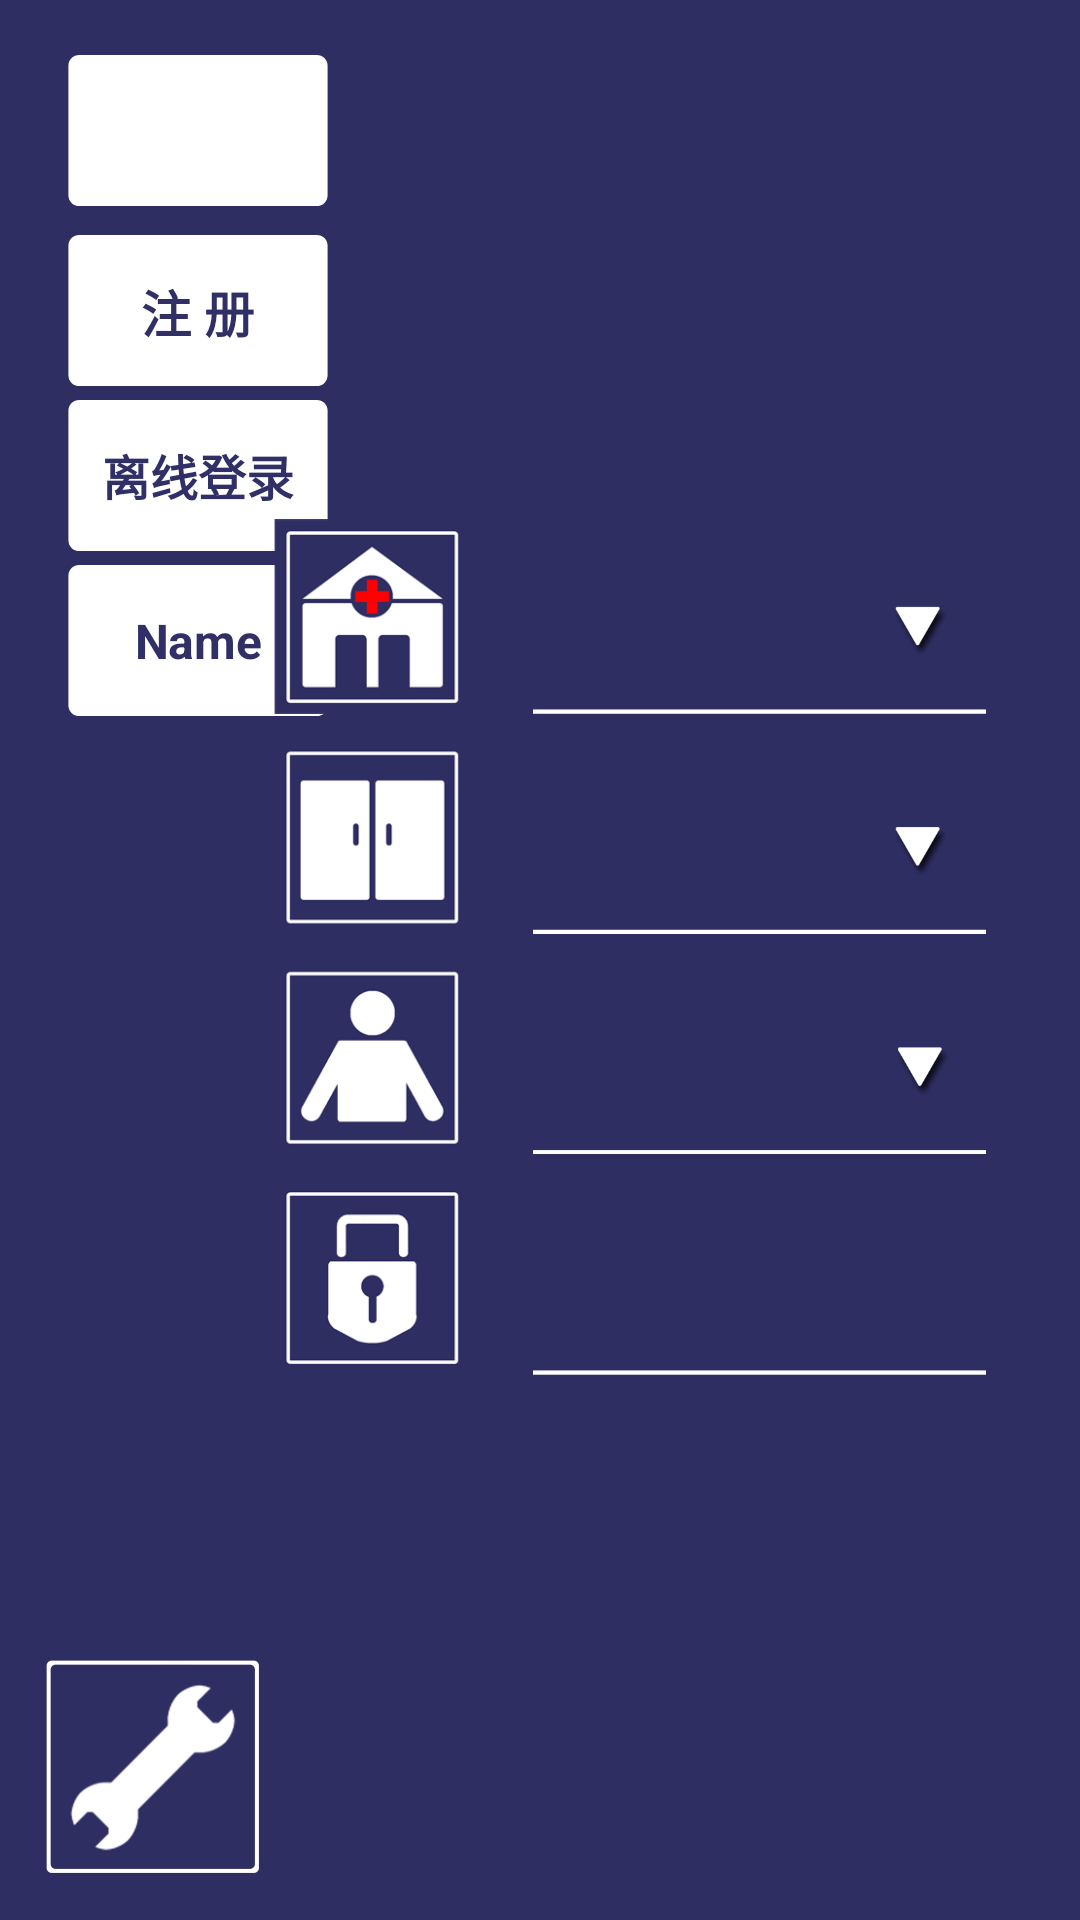

Write the Android layout XML for this screen, with the resource values it uses.
<!-- AndroidManifest.xml: application theme AppTheme -->
<!-- res/layout/frgm_login.xml -->
<?xml version="1.0" encoding="utf-8"?>
<LinearLayout xmlns:android="http://schemas.android.com/apk/res/android"
    android:layout_width="match_parent"
    android:layout_height="match_parent"
    android:orientation="vertical"
    android:background="@color/background">

    
  <FrameLayout
      android:layout_width="match_parent"
      android:layout_height="match_parent"
      android:focusable="true"
      android:focusableInTouchMode="true"
      >


      <FrameLayout
          android:layout_width="wrap_content"
          android:layout_height="wrap_content"
          android:layout_gravity="left|top"
          android:layout_marginLeft="@dimen/FrameMargin"
          android:layout_marginTop="@dimen/FrameMargin">

        <Spinner
            android:id="@+id/login_sp_language"
            android:layout_width="110dp"
            android:layout_height="@dimen/loginBtnHeight"
            android:layout_gravity="top|left"
            android:background="@drawable/btn"
            android:scaleX="@dimen/LayoutScale"
            android:scaleY="@dimen/LayoutScale"/>

        <TextView
            android:id="@+id/login_tv_register"
            android:layout_width="110dp"
            android:layout_height="@dimen/loginBtnHeight"
            android:layout_marginTop="60dp"
            android:layout_gravity="top|left"
            android:text="@string/register"
            android:gravity="center"
            android:textSize="21dp"
            android:textStyle="bold"
            android:textColor="@color/uitvcolorB"
            android:background="@drawable/btn"
            android:scaleX="@dimen/LayoutScale"
            android:scaleY="@dimen/LayoutScale"/>

      <TextView
          android:id="@+id/login_tv_local"
          android:layout_width="110dp"
          android:layout_height="@dimen/loginBtnHeight"
          android:layout_marginTop="115dp"
          android:layout_gravity="top|left"
          android:text="@string/locallogin"
          android:gravity="center"
          android:textSize="20dp"
          android:textStyle="bold"
          android:textColor="@color/uitvcolorB"
          android:background="@drawable/btn"
          android:scaleX="@dimen/LayoutScale"
          android:scaleY="@dimen/LayoutScale"/>

      <TextView
          android:id="@+id/login_tv_name"
          android:layout_width="110dp"
          android:layout_height="@dimen/loginBtnHeight"
          android:layout_marginTop="170dp"
          android:layout_gravity="top|left"
          android:text="Name"
          android:gravity="center"
          android:textSize="20dp"
          android:textStyle="bold"
          android:textColor="@color/uitvcolorB"
          android:background="@drawable/btn"
          android:scaleX="@dimen/LayoutScale"
          android:scaleY="@dimen/LayoutScale"/>

  </FrameLayout>

      <ImageView
          android:id="@+id/login_img_shutdown"
          android:layout_width="@dimen/bottomSize"
          android:layout_height="@dimen/bottomSize"
          android:layout_gravity="bottom"
          android:layout_marginLeft="@dimen/FrameMargin"
          android:layout_marginBottom="@dimen/FrameMargin"
          android:src="@drawable/ico_settings"/>

      <ImageView
          android:id="@+id/login_img_restart"
          android:layout_width="@dimen/bottomSize"
          android:layout_height="@dimen/bottomSize"
          android:layout_gravity="bottom"
          android:layout_marginLeft="170dp"
          android:layout_marginBottom="35dp"
          android:visibility="gone"
          android:src="@drawable/img_refresh"/>


          <LinearLayout
              android:layout_width="wrap_content"
              android:layout_height="wrap_content"
              android:layout_gravity="center"
              android:layout_marginLeft="30dp"
              android:orientation="vertical"
              android:scaleX="0.9"
              android:scaleY="0.9">

      <LinearLayout
          android:layout_width="wrap_content"
          android:layout_height="wrap_content"
          android:orientation="vertical"
          android:scaleX="@dimen/LayoutScale"
          android:scaleY="@dimen/LayoutScale">

              <LinearLayout
                  android:layout_width="match_parent"
                  android:layout_height="wrap_content"
                  android:gravity="center"
                  android:layout_marginBottom="12dp"
                  android:orientation="horizontal">

                  <ImageView
                      android:layout_width="90dp"
                      android:layout_height="90dp"
                      android:layout_marginRight="30dp"
                      android:src="@drawable/ico_hospital"/>

                  <FrameLayout
                      android:layout_width="wrap_content"
                      android:layout_height="wrap_content"
                      android:background="@drawable/stroke_edit">

                      <Spinner
                          android:id="@+id/login_sp_info_hospital"
                          android:layout_width="490dp"
                          android:layout_height="90dp"
                          android:textAlignment="center"
                          />

                      <ImageView
                          android:layout_width="40dp"
                          android:layout_height="40dp"
                          android:layout_marginTop="30dp"
                          android:layout_marginRight="10dp"
                          android:layout_gravity="right"
                          android:src="@drawable/ico_spin"/>

                  </FrameLayout>

              </LinearLayout>

              <LinearLayout
                  android:layout_width="match_parent"
                  android:layout_height="wrap_content"
                  android:gravity="center"
                  android:layout_marginBottom="12dp"
                  android:orientation="horizontal">

                  <ImageView
                      android:layout_width="90dp"
                      android:layout_height="90dp"
                      android:layout_marginRight="30dp"
                      android:src="@drawable/ico_department"/>

                  <FrameLayout
                      android:layout_width="wrap_content"
                      android:layout_height="wrap_content"
                      android:background="@drawable/stroke_edit">

                      <Spinner
                          android:id="@+id/login_sp_info_department"
                          android:layout_width="490dp"
                          android:layout_height="90dp"
                          android:textAlignment="center"/>

                      <ImageView
                          android:layout_width="40dp"
                          android:layout_height="40dp"
                          android:layout_marginTop="30dp"
                          android:layout_marginRight="10dp"
                          android:layout_gravity="right"
                          android:src="@drawable/ico_spin"/>

                  </FrameLayout>

              </LinearLayout>


              <LinearLayout
                  android:layout_width="match_parent"
                  android:layout_height="wrap_content"
                  android:gravity="center"
                  android:layout_marginBottom="12dp"
                  android:orientation="horizontal">

                  <ImageView
                      android:layout_width="90dp"
                      android:layout_height="90dp"
                      android:layout_marginRight="30dp"
                      android:src="@drawable/ico_name"/>

                  <FrameLayout
                      android:layout_width="wrap_content"
                      android:layout_height="wrap_content"
                      android:background="@drawable/stroke_edit">

                      <Spinner
                          android:id="@+id/login_sp_info_name"
                          android:layout_width="490dp"
                          android:layout_height="90dp"
                          android:textAlignment="center"/>

                      <EditText
                          android:id="@+id/login_edit_info_name"
                          android:layout_width="340dp"
                          android:layout_height="90dp"
                          android:layout_marginLeft="47dp"
                          android:textColor="@color/uitvcolor"
                          android:textAlignment="center"
                          android:textSize="27dp"
                          android:background="#00000000"
                          />

                      <ImageView
                          android:layout_width="40dp"
                          android:layout_height="40dp"
                          android:layout_marginTop="30dp"
                          android:layout_marginRight="9dp"
                          android:layout_gravity="right"
                          android:src="@drawable/ico_spin"/>

                  </FrameLayout>

              </LinearLayout>

              <LinearLayout
                  android:layout_width="match_parent"
                  android:layout_height="wrap_content"
                  android:gravity="center"
                  android:layout_marginBottom="12dp"
                  android:orientation="horizontal">

                  <ImageView
                      android:layout_width="90dp"
                      android:layout_height="90dp"
                      android:layout_marginRight="30dp"
                      android:src="@drawable/ico_password"/>

                  <FrameLayout
                      android:layout_width="wrap_content"
                      android:layout_height="wrap_content"
                      android:background="@drawable/stroke_edit">

                      <EditText
                          android:id="@+id/login_edit_info_password"
                          android:layout_width="420dp"
                          android:layout_height="90dp"
                          android:textColor="@color/uitvcolor"
                          android:layout_marginLeft="7dp"
                          android:layout_marginRight="63dp"
                          android:textAlignment="center"
                          android:inputType="numberPassword"
                          android:textSize="27dp"
                          android:background="#00FFFFFF"/>

                  </FrameLayout>

              </LinearLayout>

              <TextView
                  android:id="@+id/login_tv_confirm"
                  android:layout_width="100dp"
                  android:layout_height="40dp"
                  android:layout_margin="30dp"
                  android:layout_gravity="center"
                  android:visibility="gone"
                  android:text="登录"
                  android:gravity="center"
                  android:background="@drawable/stroke"/>

      </LinearLayout>
      </LinearLayout>

      <FrameLayout
          android:id="@+id/login_layout_update"
          android:layout_width="match_parent"
          android:layout_height="match_parent"
          android:visibility="gone">

          <ImageView
              android:layout_width="550dp"
              android:layout_height="350dp"
              android:layout_gravity="center"
              android:src="@drawable/shapelowpower"/>

          <TextView
              android:id="@+id/login_tv_update"
              android:layout_width="550dp"
              android:layout_height="350dp"
              android:layout_gravity="center"
              android:gravity="center"
              android:textColor="#000"
              android:textSize="50dp"
              android:textStyle="bold" />
      </FrameLayout>


    </FrameLayout>


</LinearLayout>
<!-- resources referenced by this layout -->
<resources>
  <color name="background">#2e2e63</color>
  <color name="uitvcolor">#ffffff</color>
  <color name="uitvcolorB">#303066</color>
  <dimen name="FrameMargin">11dp</dimen>
  <dimen name="LayoutScale">0.8</dimen>
  <dimen name="bottomSize">80dp</dimen>
  <dimen name="loginBtnHeight">65dp</dimen>
  <!-- drawable btn (drawable) -->
  <shape xmlns:android="http://schemas.android.com/apk/res/android"
  	android:shape="rectangle">
  
  	
  	<stroke android:width="1dp" android:color="@color/background" />
  
  	
  	<solid android:color="#fff"/>
  
  	
  	<corners android:radius="5dp" />
  </shape>
  <!-- drawable ico_department: png bitmap (drawable, 8964 bytes) -->
  <!-- drawable ico_hospital: png bitmap (drawable, 17669 bytes) -->
  <!-- drawable ico_name: png bitmap (drawable, 22989 bytes) -->
  <!-- drawable ico_password: png bitmap (drawable, 16061 bytes) -->
  <!-- drawable ico_settings: png bitmap (drawable, 23305 bytes) -->
  <!-- drawable ico_spin: png bitmap (drawable, 6697 bytes) -->
  <!-- drawable img_refresh: png bitmap (drawable, 34371 bytes) -->
  <!-- drawable shapelowpower (drawable) -->
  <shape xmlns:android="http://schemas.android.com/apk/res/android"
  	android:shape="rectangle">
  
  	
  	<stroke android:width="1dp" android:color="#fff" />
  
  	
  	<solid android:color="#dcf0fa"/>
  
  	
  	<corners android:radius="5dp" />
  </shape>
  <!-- drawable stroke (drawable) -->
  <shape xmlns:android="http://schemas.android.com/apk/res/android"
  	android:shape="rectangle">
  
  	
  	<stroke android:width="3dp" android:color="#fff" />
  
  	
  	<solid android:color="@color/background"/>
  
  	
  	<corners android:radius="2dp" />
  </shape>
  <!-- drawable stroke_edit (drawable) -->
  <layer-list xmlns:android="http://schemas.android.com/apk/res/android">
  
  	<item
  		android:top="-5dp"
  		android:right="-5dp"
  		android:left="-5dp">
  		<shape>
  			<solid android:color="@android:color/transparent"/>
  			<stroke
  				android:width="2dp"
  				android:color="#ffffff"/>
  		</shape>
  	</item>
  
  </layer-list>
  <string name="locallogin">离线登录</string>
  <string name="register">注 册</string>
  <style name="AppTheme" parent="Theme.AppCompat.Light.DarkActionBar">
          
          <item name="colorPrimary">@color/colorPrimary</item>
          <item name="colorPrimaryDark">@color/colorPrimaryDark</item>
          <item name="colorAccent">@color/colorAccent</item>
  
          <item name="windowNoTitle">true</item>
  
          <item name="android:windowBackground">@color/background</item>
  
      </style>
  <color name="colorPrimary">#3F51B5</color>
  <color name="colorPrimaryDark">#303F9F</color>
  <color name="colorAccent">#FF4081</color>
</resources>
